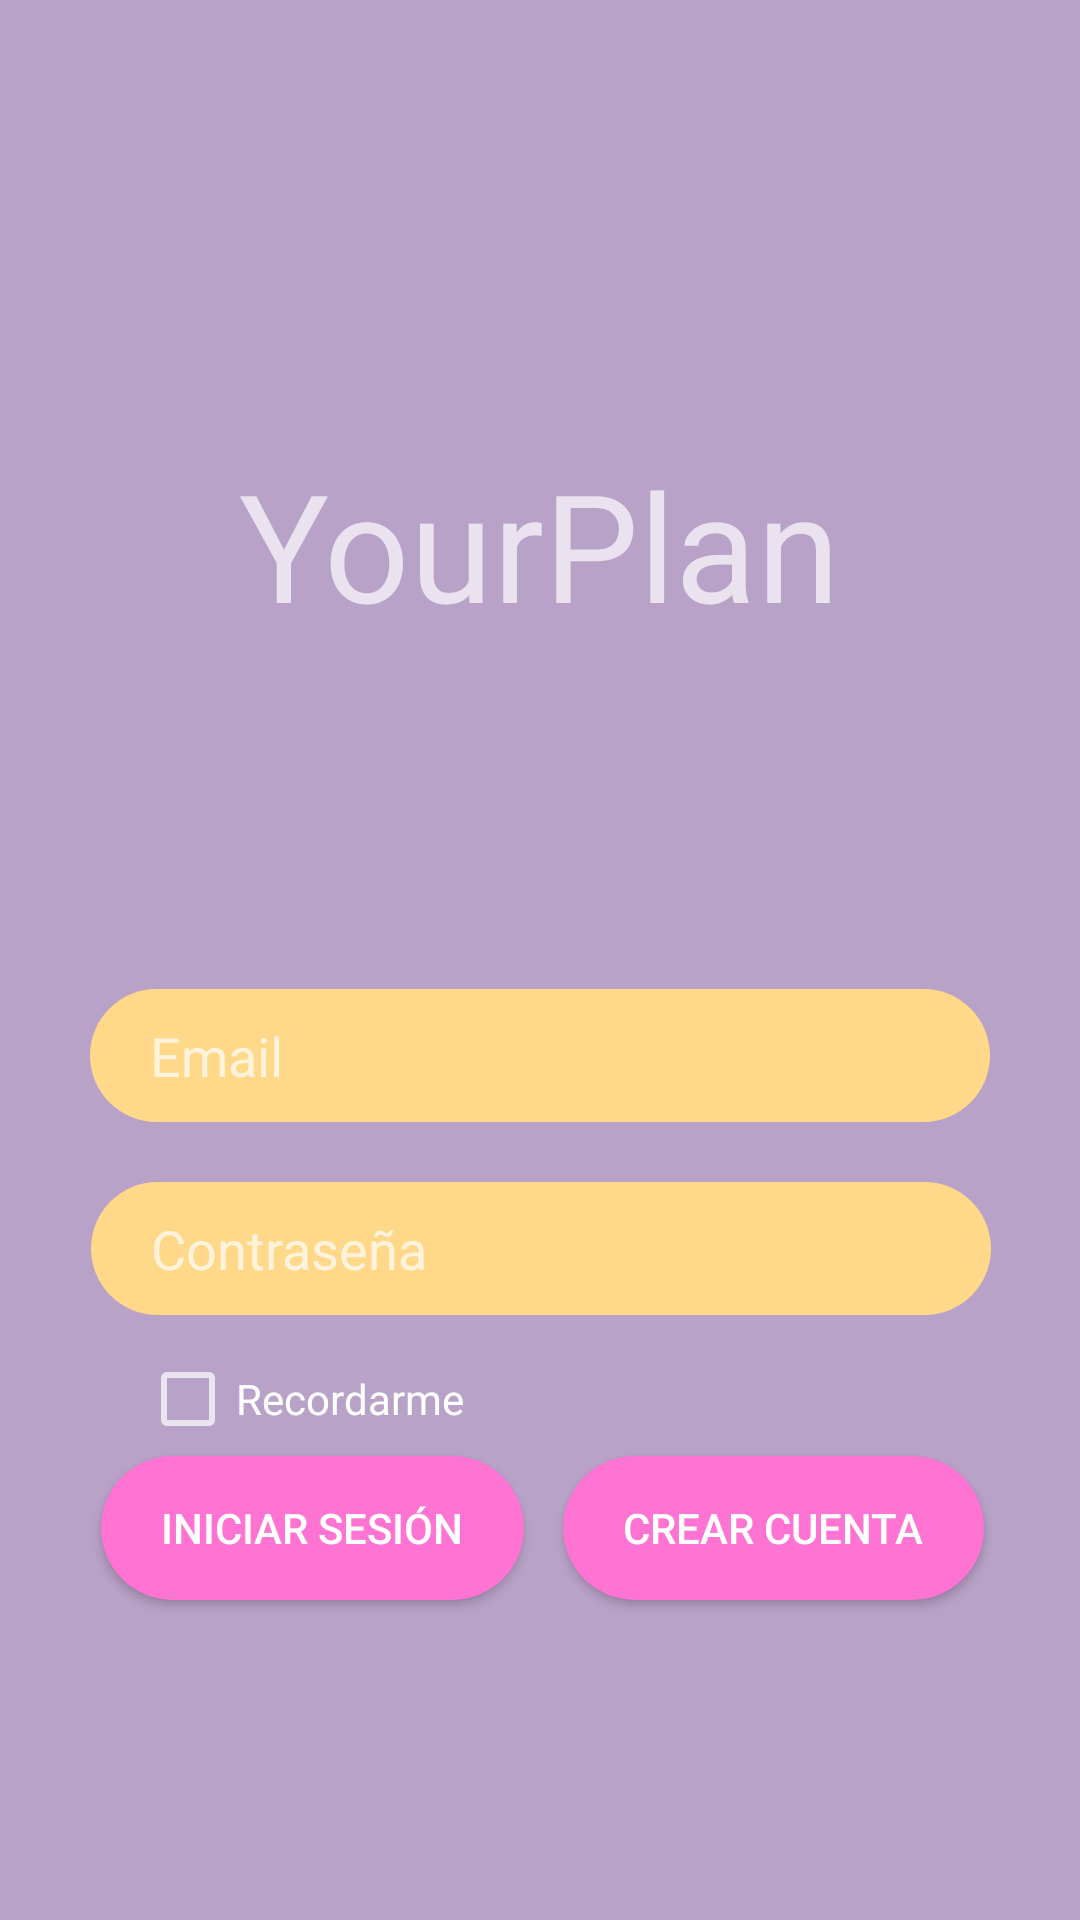

This screen was rendered from an Android layout file. Write that file and the resources it references.
<!-- AndroidManifest.xml: application theme Theme.AppCompat.NoActionBar -->
<!-- res/layout/pantalla_login.xml -->
<?xml version="1.0" encoding="utf-8"?>
<androidx.constraintlayout.widget.ConstraintLayout xmlns:android="http://schemas.android.com/apk/res/android"
    xmlns:app="http://schemas.android.com/apk/res-auto"
    xmlns:tools="http://schemas.android.com/tools"
    android:layout_width="match_parent"
    android:layout_height="match_parent"
    android:background="#B9A2C8"
    android:textAlignment="center"
    tools:context=".PantallaLogin">


    <TextView
        android:id="@+id/Titulo"
        android:layout_width="wrap_content"
        android:layout_height="wrap_content"
        android:layout_marginTop="148dp"
        android:text="YourPlan"
        android:textAlignment="center"
        android:textSize="50sp"
        app:layout_constraintEnd_toEndOf="parent"
        app:layout_constraintHorizontal_bias="0.497"
        app:layout_constraintStart_toStartOf="parent"
        app:layout_constraintTop_toTopOf="parent" />

    <EditText
        android:id="@+id/loginEmail"
        android:layout_width="300dp"
        android:layout_height="wrap_content"
        android:layout_marginTop="115dp"
        android:background="@drawable/edittxt_redondeado"
        android:ems="10"
        android:hint="Email"
        android:inputType="textEmailAddress"
        android:paddingLeft="20dp"
        android:paddingTop="10dp"
        android:paddingBottom="10dp"
        app:layout_constraintEnd_toEndOf="parent"
        app:layout_constraintStart_toStartOf="parent"
        app:layout_constraintTop_toBottomOf="@+id/Titulo" />

    <EditText
        android:id="@+id/loginContraseña"
        android:layout_width="300dp"
        android:layout_height="wrap_content"
        android:layout_marginTop="20dp"
        android:background="@drawable/edittxt_redondeado"
        android:ems="10"
        android:hint="Contraseña"
        android:inputType="textPassword"
        android:paddingLeft="20dp"
        android:paddingTop="10dp"
        android:paddingBottom="10dp"
        app:layout_constraintEnd_toEndOf="parent"
        app:layout_constraintHorizontal_bias="0.504"
        app:layout_constraintStart_toStartOf="parent"
        app:layout_constraintTop_toBottomOf="@+id/loginEmail" />

    <Button
        android:id="@+id/loginButton"
        android:layout_width="wrap_content"
        android:layout_height="wrap_content"
        android:background="@drawable/btn_redondeado"
        android:paddingLeft="20dp"
        android:paddingTop="10dp"
        android:paddingRight="20dp"
        android:paddingBottom="10dp"
        android:text="Iniciar Sesión"
        app:layout_constraintBottom_toBottomOf="parent"
        app:layout_constraintEnd_toStartOf="@+id/botonCrearCuenta"
        app:layout_constraintHorizontal_bias="0.721"
        app:layout_constraintStart_toStartOf="parent"
        app:layout_constraintTop_toBottomOf="@+id/loginContraseña"
        app:layout_constraintVertical_bias="0.306" />

    <Button
        android:id="@+id/botonCrearCuenta"
        android:layout_width="wrap_content"
        android:layout_height="wrap_content"
        android:layout_marginEnd="32dp"
        android:background="@drawable/btn_redondeado"
        android:paddingLeft="20dp"
        android:paddingTop="10dp"
        android:paddingRight="20dp"
        android:paddingBottom="10dp"
        android:text="Crear Cuenta"
        app:layout_constraintBottom_toBottomOf="parent"
        app:layout_constraintEnd_toEndOf="parent"
        app:layout_constraintTop_toBottomOf="@+id/loginContraseña"
        app:layout_constraintVertical_bias="0.306" />

    <CheckBox
        android:id="@+id/checkBox_Recordarme"
        android:layout_width="wrap_content"
        android:layout_height="wrap_content"
        android:layout_marginTop="12dp"
        android:text="Recordarme"
        app:layout_constraintEnd_toEndOf="parent"
        app:layout_constraintHorizontal_bias="0.185"
        app:layout_constraintStart_toStartOf="parent"
        app:layout_constraintTop_toBottomOf="@+id/loginContraseña" />

    <Button
        android:id="@+id/botonGoogle"
        android:layout_width="57dp"
        android:layout_height="50dp"
        android:layout_marginTop="80dp"
        android:background="@drawable/google"
        app:layout_constraintBottom_toBottomOf="parent"
        app:layout_constraintEnd_toEndOf="parent"
        app:layout_constraintHorizontal_bias="0.178"
        app:layout_constraintStart_toEndOf="@+id/botonHuella"
        app:layout_constraintTop_toBottomOf="@+id/loginButton"
        app:layout_constraintVertical_bias="0.2" />

    <Button
        android:id="@+id/botonHuella"
        android:layout_width="57dp"
        android:layout_height="50dp"
        android:layout_marginStart="120dp"
        android:layout_marginTop="80dp"
        android:background="@drawable/huella"
        app:layout_constraintBottom_toBottomOf="parent"
        app:layout_constraintStart_toStartOf="parent"
        app:layout_constraintTop_toBottomOf="@+id/loginButton"
        app:layout_constraintVertical_bias="0.2" />


</androidx.constraintlayout.widget.ConstraintLayout>
<!-- resources referenced by this layout -->
<resources>
  <!-- drawable btn_redondeado (drawable) -->
  <?xml version="1.0" encoding="utf-8"?>
      <shape xmlns:android="http://schemas.android.com/apk/res/android"
          android:shape="rectangle"
          >
          <solid android:color="#FF73D2" />
          <corners
              android:radius="100dp" />
  
      </shape>
  <!-- drawable edittxt_redondeado (drawable) -->
  <?xml version="1.0" encoding="utf-8"?>
      <shape xmlns:android="http://schemas.android.com/apk/res/android"
          android:shape="rectangle"
          >
          <solid
              android:color="#FFD889" />
          <corners
              android:radius="100dp" />
  
      </shape>
</resources>
